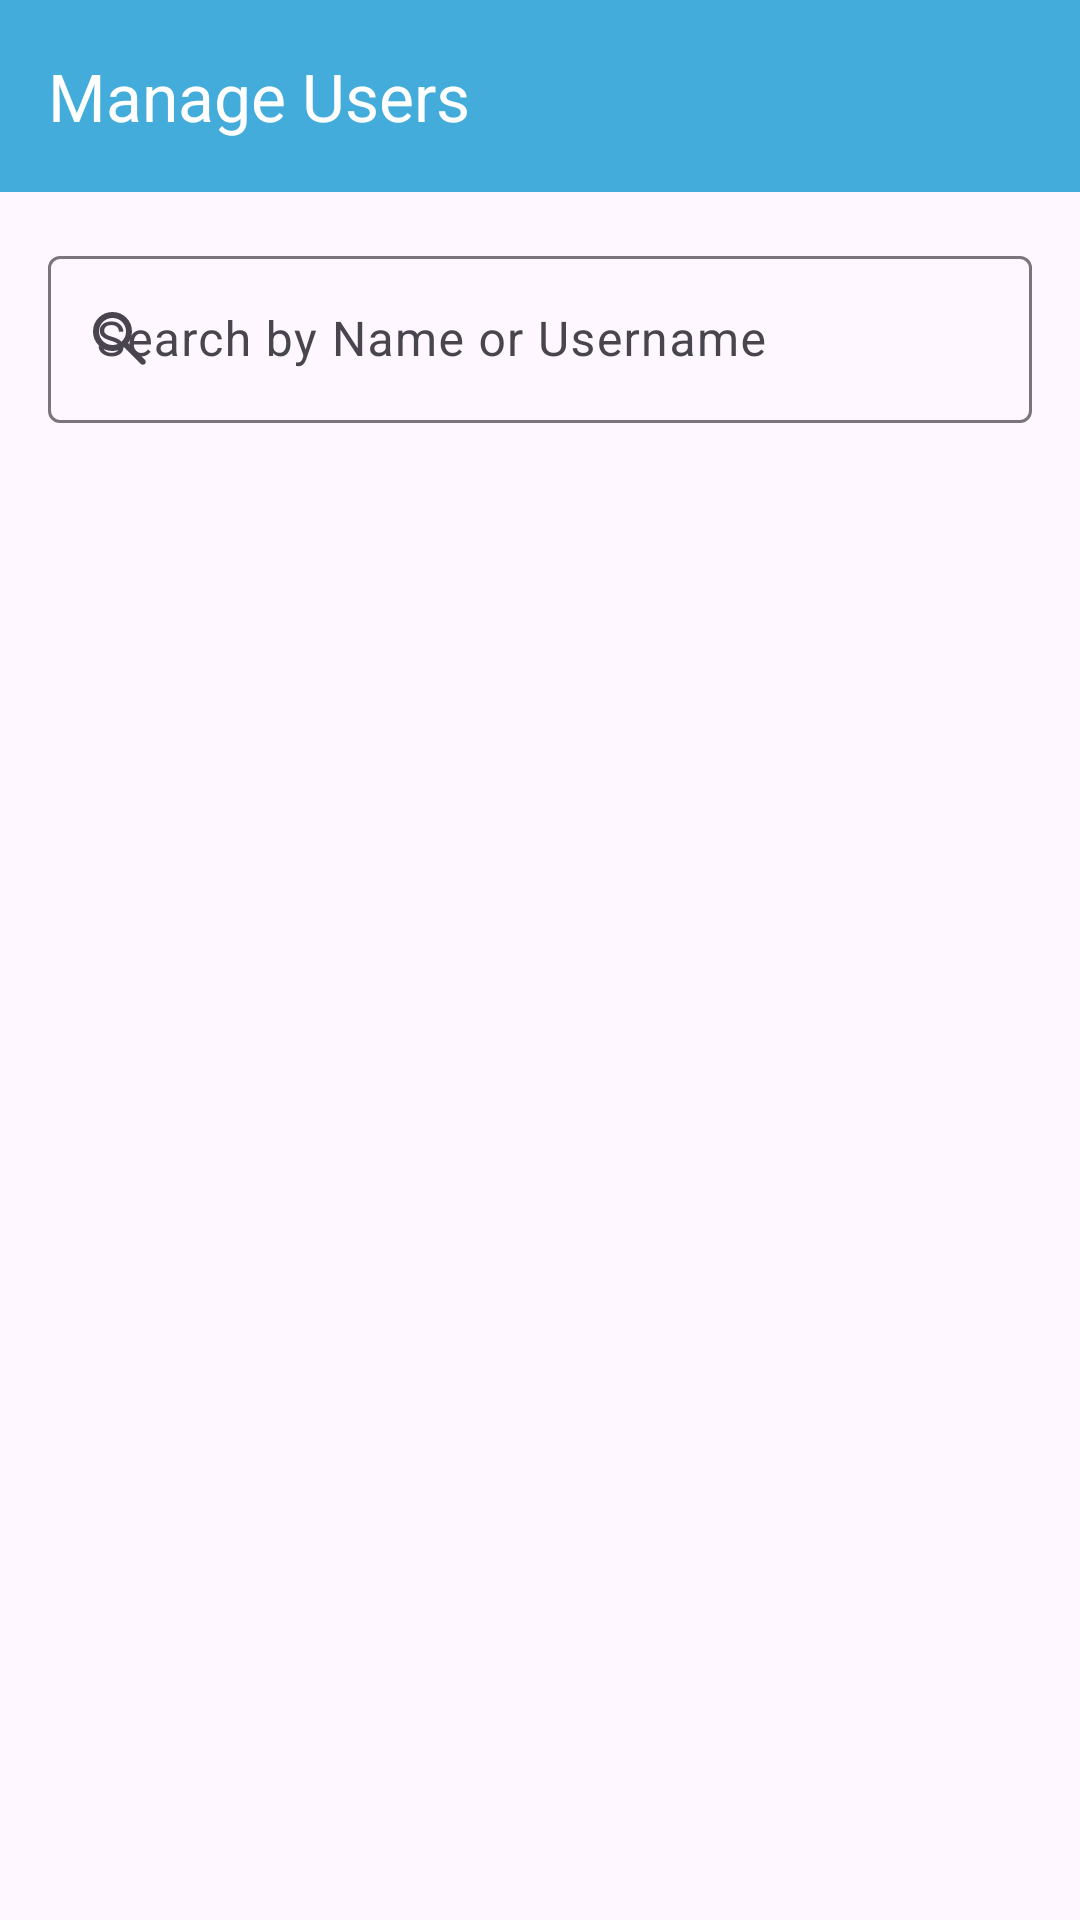

Write the Android layout XML for this screen, with the resource values it uses.
<!-- AndroidManifest.xml: application theme Theme.BidSellAP -->
<!-- res/layout/activity_users.xml -->
<?xml version="1.0" encoding="utf-8"?>
<RelativeLayout xmlns:android="http://schemas.android.com/apk/res/android"
    xmlns:app="http://schemas.android.com/apk/res-auto"
    xmlns:tools="http://schemas.android.com/tools"
    android:id="@+id/main"
    android:layout_width="match_parent"
    android:layout_height="match_parent"
    tools:context=".activities.UsersActivity">

    <com.google.android.material.appbar.MaterialToolbar
        android:id="@+id/toolbarUsers"
        android:layout_width="match_parent"
        android:layout_height="?attr/actionBarSize"
        app:title="Manage Users"
        android:background="@color/brightBlue"
        app:titleTextColor="@color/white"
        app:navigationIcon="@drawable/icon_back"
        app:navigationIconTint="@color/white"/>

    <com.google.android.material.textfield.TextInputLayout
        android:id="@+id/searchLayoutUsers"
        android:layout_width="match_parent"
        android:layout_height="wrap_content"
        android:layout_below="@id/toolbarUsers"
        android:padding="16dp"
        app:startIconDrawable="@drawable/icon_search">

        <com.google.android.material.textfield.TextInputEditText
            android:id="@+id/edSearchUsers"
            android:layout_width="match_parent"
            android:layout_height="wrap_content"
            android:hint="Search by Name or Username"
            android:inputType="text"/>
    </com.google.android.material.textfield.TextInputLayout>

    <androidx.recyclerview.widget.RecyclerView
        android:id="@+id/usersRecyclerView"
        android:layout_width="match_parent"
        android:layout_height="match_parent"
        android:layout_below="@id/searchLayoutUsers"
        android:padding="16dp"
        android:clipToPadding="false"/>

</RelativeLayout>
<!-- resources referenced by this layout -->
<resources>
  <color name="brightBlue">#43ACDB</color>
  <color name="white">#FFFFFFFF</color>
  <!-- drawable icon_search (drawable) -->
  <vector xmlns:android="http://schemas.android.com/apk/res/android" android:height="24dp" android:tint="#3C3C3C" android:viewportHeight="960" android:viewportWidth="960" android:width="24dp">
        
      <path android:fillColor="@android:color/white" android:pathData="M380,640Q271,640 195.5,564.5Q120,489 120,380Q120,271 195.5,195.5Q271,120 380,120Q489,120 564.5,195.5Q640,271 640,380Q640,424 626,463Q612,502 588,532L812,756Q823,767 823,784Q823,801 812,812Q801,823 784,823Q767,823 756,812L532,588Q502,612 463,626Q424,640 380,640ZM380,560Q455,560 507.5,507.5Q560,455 560,380Q560,305 507.5,252.5Q455,200 380,200Q305,200 252.5,252.5Q200,305 200,380Q200,455 252.5,507.5Q305,560 380,560Z"/>
      
  </vector>
  <style name="Theme.BidSellAP" parent="Base.Theme.BidSellAP" />
  <style name="Base.Theme.BidSellAP" parent="Theme.Material3.Light.NoActionBar">
          
          
          <item name="android:statusBarColor">@color/brightBlue</item>
      </style>
</resources>
